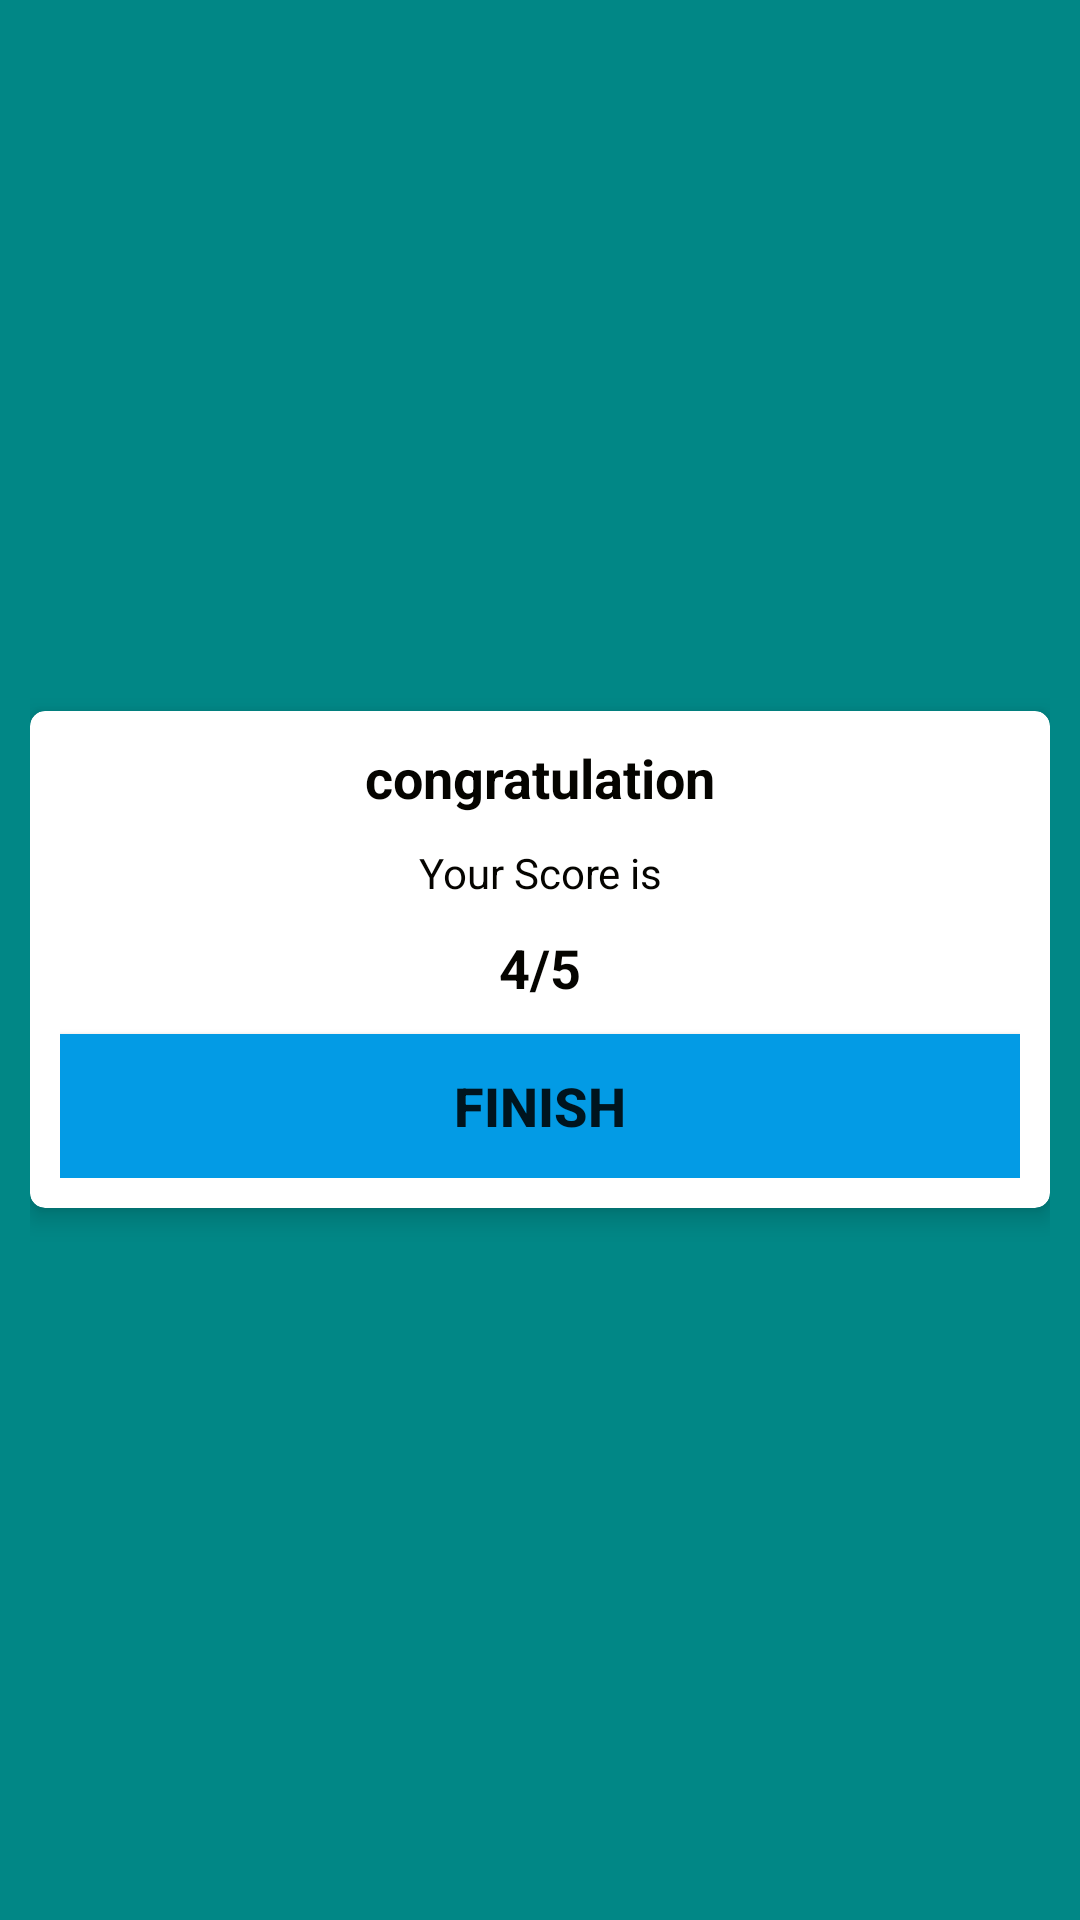

Reconstruct the res/layout file that produces this screen, plus the resources it refers to.
<!-- AndroidManifest.xml: application theme Theme.Mini_project -->
<!-- res/layout/activity_result.xml -->
<?xml version="1.0" encoding="utf-8"?>
<LinearLayout xmlns:android="http://schemas.android.com/apk/res/android"
    xmlns:app="http://schemas.android.com/apk/res-auto"
    xmlns:tools="http://schemas.android.com/tools"
    android:layout_width="match_parent"
    android:orientation="horizontal"
    android:layout_height="match_parent"
    android:background="@color/teal_700"

    android:padding="10dp"
    android:gravity="center"
    tools:context=".result">




    <androidx.cardview.widget.CardView
        android:layout_width="match_parent"
        android:layout_height="wrap_content"
        app:cardElevation="5dp"
        app:cardCornerRadius="5dp"

        >

        <LinearLayout
            android:layout_width="match_parent"
            android:layout_height="wrap_content"
            android:orientation="vertical"
            android:gravity="center"
            android:padding="10dp"
            >
            <TextView
                android:layout_width="match_parent"
                android:layout_height="wrap_content"
                android:id="@+id/cong"
                android:text="congratulation"
                android:gravity="center"
                android:textSize="18sp"
                android:textStyle="bold"
                android:textColor="@color/purple_700"
                >

            </TextView>
            <TextView
                android:layout_width="match_parent"
                android:layout_height="wrap_content"
                android:text="Your Score is"

                android:layout_marginTop="10dp"
                android:gravity="center"
                android:textSize="14sp"

                android:textColor="@color/purple_700"
                >

            </TextView>

            <TextView
                android:layout_width="match_parent"
                android:layout_height="wrap_content"
                android:text="4/5"
                android:id="@+id/scores"
                android:gravity="center"
                android:layout_marginTop="10dp"
                android:textSize="18sp"
                android:textStyle="bold"
                android:textColor="@color/purple_700"
                >

            </TextView>
            <Button
                android:layout_width="match_parent"
                android:layout_height="wrap_content"
                android:id="@+id/button"
                android:text="FINISH"
                android:textStyle="bold"
                android:textSize="18sp"
                android:background="@color/light_blue_600"
                android:layout_marginTop="10dp"
                ></Button>



        </LinearLayout>

    </androidx.cardview.widget.CardView>

</LinearLayout>
<!-- resources referenced by this layout -->
<resources>
  <color name="light_blue_600">#FF039BE5</color>
  <color name="purple_700">#050400</color>
  <color name="teal_700">#FF018786</color>
  <style name="Theme.Mini_project" parent="Theme.MaterialComponents.DayNight.DarkActionBar">
          
          <item name="colorPrimary">@color/purple_700</item>
          <item name="colorPrimaryVariant">@color/purple_700</item>
          <item name="colorOnPrimary">@color/white</item>
          
          <item name="colorSecondary">@color/teal_200</item>
          <item name="colorSecondaryVariant">@color/teal_700</item>
          <item name="colorOnSecondary">@color/black</item>
          
          <item name="android:statusBarColor" tools:targetApi="l">?attr/colorPrimaryVariant</item>
          
      </style>
  <color name="white">#F3ECEC</color>
  <color name="teal_200">#FF03DAC5</color>
  <color name="black">#8C1D1D</color>
</resources>
